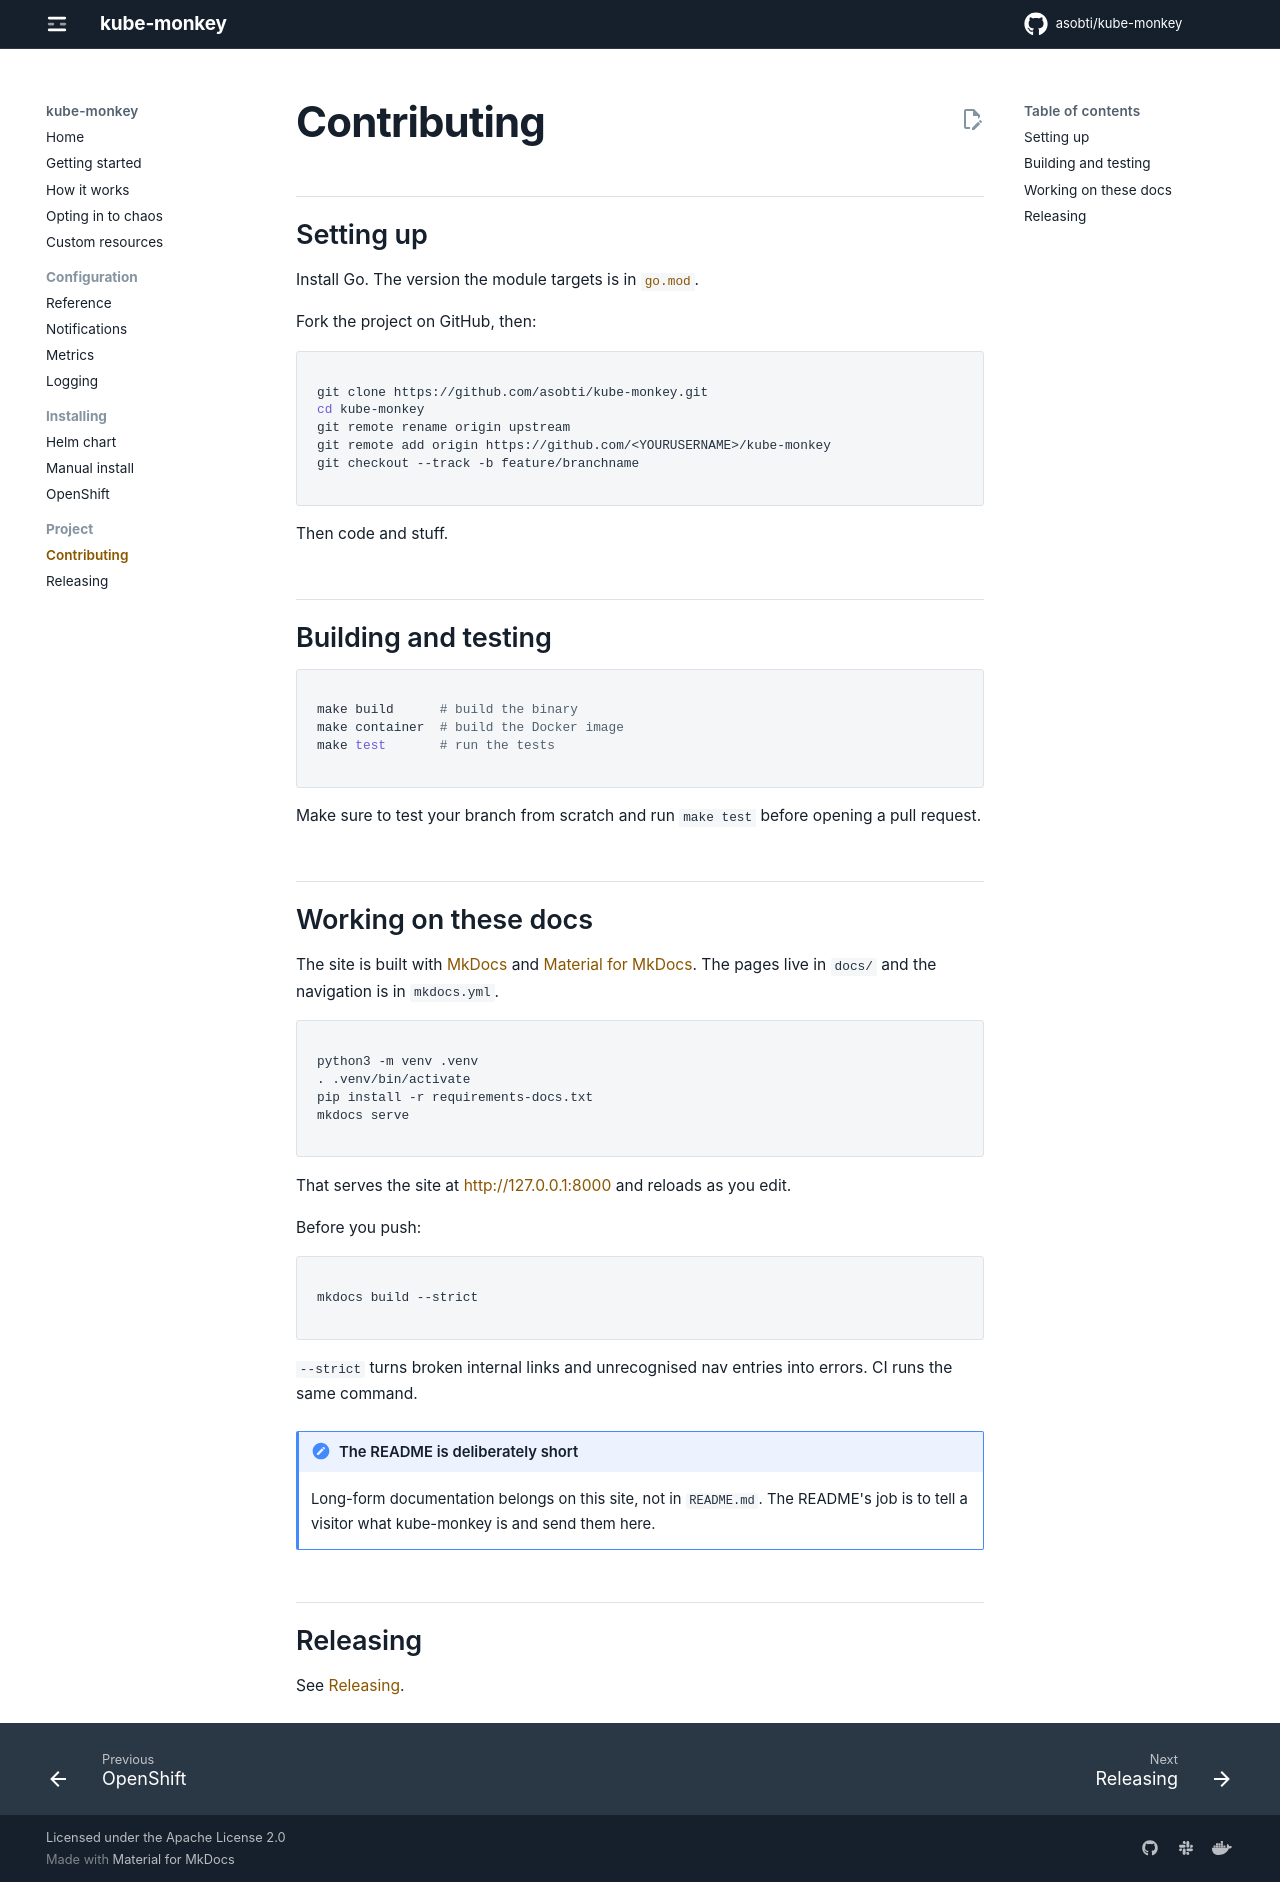

repository: asobti/kube-monkey · page: contributing/index.html · generator: mkdocs

# Contributing

## Setting up

Install Go. The version the module targets is in
[`go.mod`](https://github.com/asobti/kube-monkey/blob/master/go.mod).

Fork the project on GitHub, then:

```bash
git clone https://github.com/asobti/kube-monkey.git
cd kube-monkey
git remote rename origin upstream
git remote add origin https://github.com/<YOURUSERNAME>/kube-monkey
git checkout --track -b feature/branchname
```

Then code and stuff.

## Building and testing

```bash
make build      # build the binary
make container  # build the Docker image
make test       # run the tests
```

Make sure to test your branch from scratch and run `make test` before opening a pull request.

## Working on these docs

The site is built with [MkDocs](https://www.mkdocs.org/) and
[Material for MkDocs](https://squidfunk.github.io/mkdocs-material/). The pages live in
`docs/` and the navigation is in `mkdocs.yml`.

```bash
python3 -m venv .venv
. .venv/bin/activate
pip install -r requirements-docs.txt
mkdocs serve
```

That serves the site at <http://127.0.0.1:8000> and reloads as you edit.

Before you push:

```bash
mkdocs build --strict
```

`--strict` turns broken internal links and unrecognised nav entries into errors. CI runs the
same command.

!!! note "The README is deliberately short"

    Long-form documentation belongs on this site, not in `README.md`. The README's job is to
    tell a visitor what kube-monkey is and send them here.

## Releasing

See [Releasing](releasing.md).
